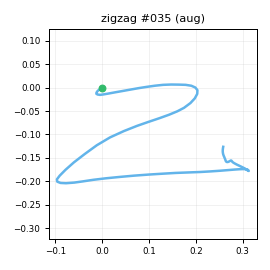

Values plotted in this chart, from the file beside it:
t_s, ax, ay, az, gx, gy, gz, seq
0.00000, -0.8266, 0.06877, 0.4841, 1.619, 0.4859, -3.061, 0
0.01000, -0.8352, 0.11, 0.482, 1.75, -0.2242, -2.545, 1
0.02000, -0.8028, 0.1171, 0.4819, 1.443, 0.1961, -3.547, 2
0.03100, -0.7861, 0.153, 0.4906, 0.222, 0.3702, -5.443, 3
0.04000, -0.745, 0.1655, 0.5059, -2.757, 1.553, -7.385, 4
0.05000, -0.7554, 0.1437, 0.5104, -7.304, 3.811, -8.682, 5
0.06000, -0.7584, 0.1096, 0.5296, -12.61, 6.798, -9.023, 6
0.07000, -0.7555, 0.01426, 0.5248, -17.44, 10.7, -5.685, 7
0.08000, -0.7713, -0.09962, 0.5362, -20.87, 13.83, -2.23, 8
0.09000, -0.8121, -0.2104, 0.5338, -22.21, 17.48, 0.01172, 9
0.1, -0.9127, -0.3529, 0.5153, -19.67, 21.36, -6.577, 10
0.11, -0.9948, -0.6092, 0.4296, -12.77, 22.23, -15.31, 11
0.12, -1.13, -0.8779, 0.3744, -1.268, 20, -20.62, 12
0.13, -1.145, -1.071, 0.3221, 22.86, 13.28, -20.6, 13
0.14, -1.121, -1.245, 0.3167, 48.14, 7.215, -17.46, 14
0.15, -1.046, -1.311, 0.3297, 69.15, -9.485, -13.62, 15
0.161, -0.9561, -1.225, 0.3392, 96.59, -16.89, -0.632, 16
0.17, -0.9201, -0.9769, 0.3706, 121, -22.39, 12.48, 17
0.18, -0.8616, -0.7119, 0.3573, 139.7, -24.7, 24.39, 18
0.19, -0.7851, -0.4357, 0.3469, 152.9, -27.45, 33.8, 19
0.201, -0.6924, -0.2186, 0.3141, 158.5, -28, 39.99, 20
0.21, -0.6011, -0.06179, 0.303, 160.6, -25.15, 44.93, 21
0.22, -0.4732, 0.109, 0.246, 159.7, -22.42, 49.3, 22
0.23, -0.3181, 0.3149, 0.2274, 157.4, -16.87, 53.75, 23
0.24, -0.3035, 0.5544, 0.1328, 154, -5.932, 56.1, 24
0.25, -0.2492, 0.9245, 0.04179, 147.3, 1.774, 56.43, 25
0.26, -0.1662, 1.443, 0.03260, 132.1, 4.133, 54.53, 26
0.27, -0.05582, 1.898, -0.00531, 109.8, 17.58, 51.04, 27
0.28, 0.00355, 2.236, -0.1149, 77.58, 34.68, 45.96, 28
0.29, -0.00699, 2.438, -0.1562, 39.3, 50.75, 36.93, 29
0.3, -0.08719, 2.539, -0.264, -3.881, 70.61, 22.31, 30
0.31, -0.2893, 2.497, -0.4119, -47.04, 87, -5.158, 31
0.32, -0.4892, 2.243, -0.4354, -83.85, 89.83, -37.35, 32
0.331, -0.513, 1.986, -0.451, -112.5, 83.64, -60.44, 33
0.34, -0.373, 1.729, -0.4133, -140.8, 73.25, -81.68, 34
0.35, -0.2484, 1.493, -0.3632, -162.2, 67.31, -98.18, 35
0.36, -0.1209, 1.227, -0.279, -183.2, 65.81, -108.3, 36
0.371, 0.00388, 0.9912, -0.1648, -204.5, 68.92, -110.6, 37
0.38, 0.04049, 0.637, -0.04020, -229.5, 80.21, -105.7, 38
0.39, -0.1367, 0.2046, -0.03877, -251.9, 99.67, -96.88, 39
0.4, -0.3218, -0.4112, 0.01637, -265.5, 121.1, -85.27, 40
0.41, -0.7008, -1.155, -0.04754, -255.5, 151.5, -74.61, 41
0.42, -1.285, -1.814, -0.1266, -233.1, 169.2, -69.2, 42
0.43, -1.829, -2.41, -0.1201, -208.8, 160.9, -60.46, 43
0.44, -2.158, -3.008, -0.05366, -161.9, 143.4, -41.62, 44
0.45, -2.252, -3.287, 0.05334, -111.2, 112.5, -25, 45
0.46, -2.231, -3.191, 0.2213, -54.33, 71.77, -11.9, 46
0.47, -2.159, -2.935, 0.3149, 9.239, 44.03, -7.969, 47
0.48, -2.106, -2.708, 0.3645, 62.61, 23.8, -5.998, 48
0.49, -1.947, -2.526, 0.3452, 105, 5.133, 1.207, 49
0.501, -1.665, -2.377, 0.293, 142.9, -10.89, 14.41, 50
0.51, -1.338, -2.178, 0.2598, 177.1, -24.8, 32.76, 51
0.52, -1.049, -1.847, 0.1749, 209.4, -31.43, 51.4, 52
0.53, -0.8882, -1.387, 0.03824, 242.1, -29.02, 67.72, 53
0.54, -0.7686, -0.8598, -0.07109, 264.6, -26.19, 81.43, 54
0.55, -0.6779, -0.3377, -0.1923, 274.3, -24.58, 92.75, 55
0.56, -0.6412, 0.1015, -0.2881, 276.3, -20.51, 97.81, 56
0.57, -0.5964, 0.4468, -0.3296, 268.6, -16.86, 99.53, 57
0.58, -0.6392, 0.7587, -0.3582, 254.7, -14.89, 94.18, 58
0.59, -0.734, 1.073, -0.381, 243.7, -9.386, 86.45, 59
... 58 more rows
